Run: headless pygame with SDL's dummy video driver; simulated clock (each Clock.tick advances the game by its frame time, no real sleeping); random seed 0; keys injected as events and as key.get_pressed() state; no mouse input.
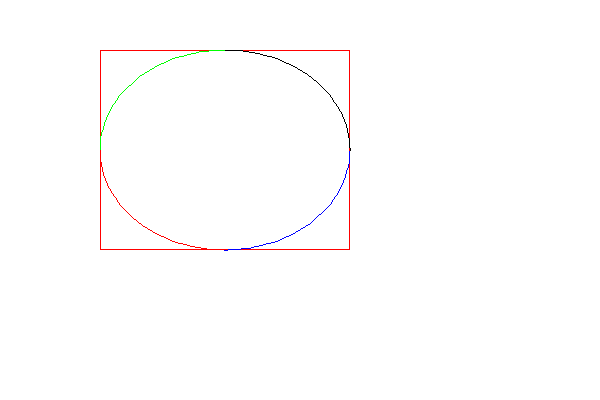
Frame 1 of 4 · flips 1–60 · no input
Frame 2 of 4 · flips 61–180 · tapped SPACE, RETURN · held RIGHT (→), D · screen unchanged from frame 1, image omitted
Frame 3 of 4 · flips 181–300 · held DOWN (↓), S · screen unchanged from frame 2, image omitted
Frame 4 of 4 · flips 301–420 · held LEFT (←), A, UP (↑), W · screen unchanged from frame 3, image omitted

The pygame program that drew these frames:

import pygame, sys, math

PI = math.pi
''' 
        pygame.draw.arc(Surface, color, Rect, start_angle, stop_angle)


'''
pygame.init()

screen = pygame.display.set_mode((600,400), pygame.RESIZABLE) 
pygame.display.set_caption("First my pygame")

running = True    
while running:
    # Event :
    for event in pygame.event.get():  
        if event.type == pygame.QUIT:
            pygame.quit()   # sys.exit()

    screen.fill((255,255,255))
    pygame.draw.rect(screen, (255,0,0), (100,50,250,200), 1)

    pygame.draw.arc(screen, (0,255,0), (100,50,250,200), PI/2, PI)
    pygame.draw.arc(screen, (255,0,0), (100,50,250,200), PI, 3*PI/2)
    pygame.draw.arc(screen, (0,0,255), (100,50,250,200), 3*PI/2, 0)
    pygame.draw.arc(screen, (0,0,0), (100,50,250,200), 0, PI/2)

    pygame.display.update()

pygame.quit()
